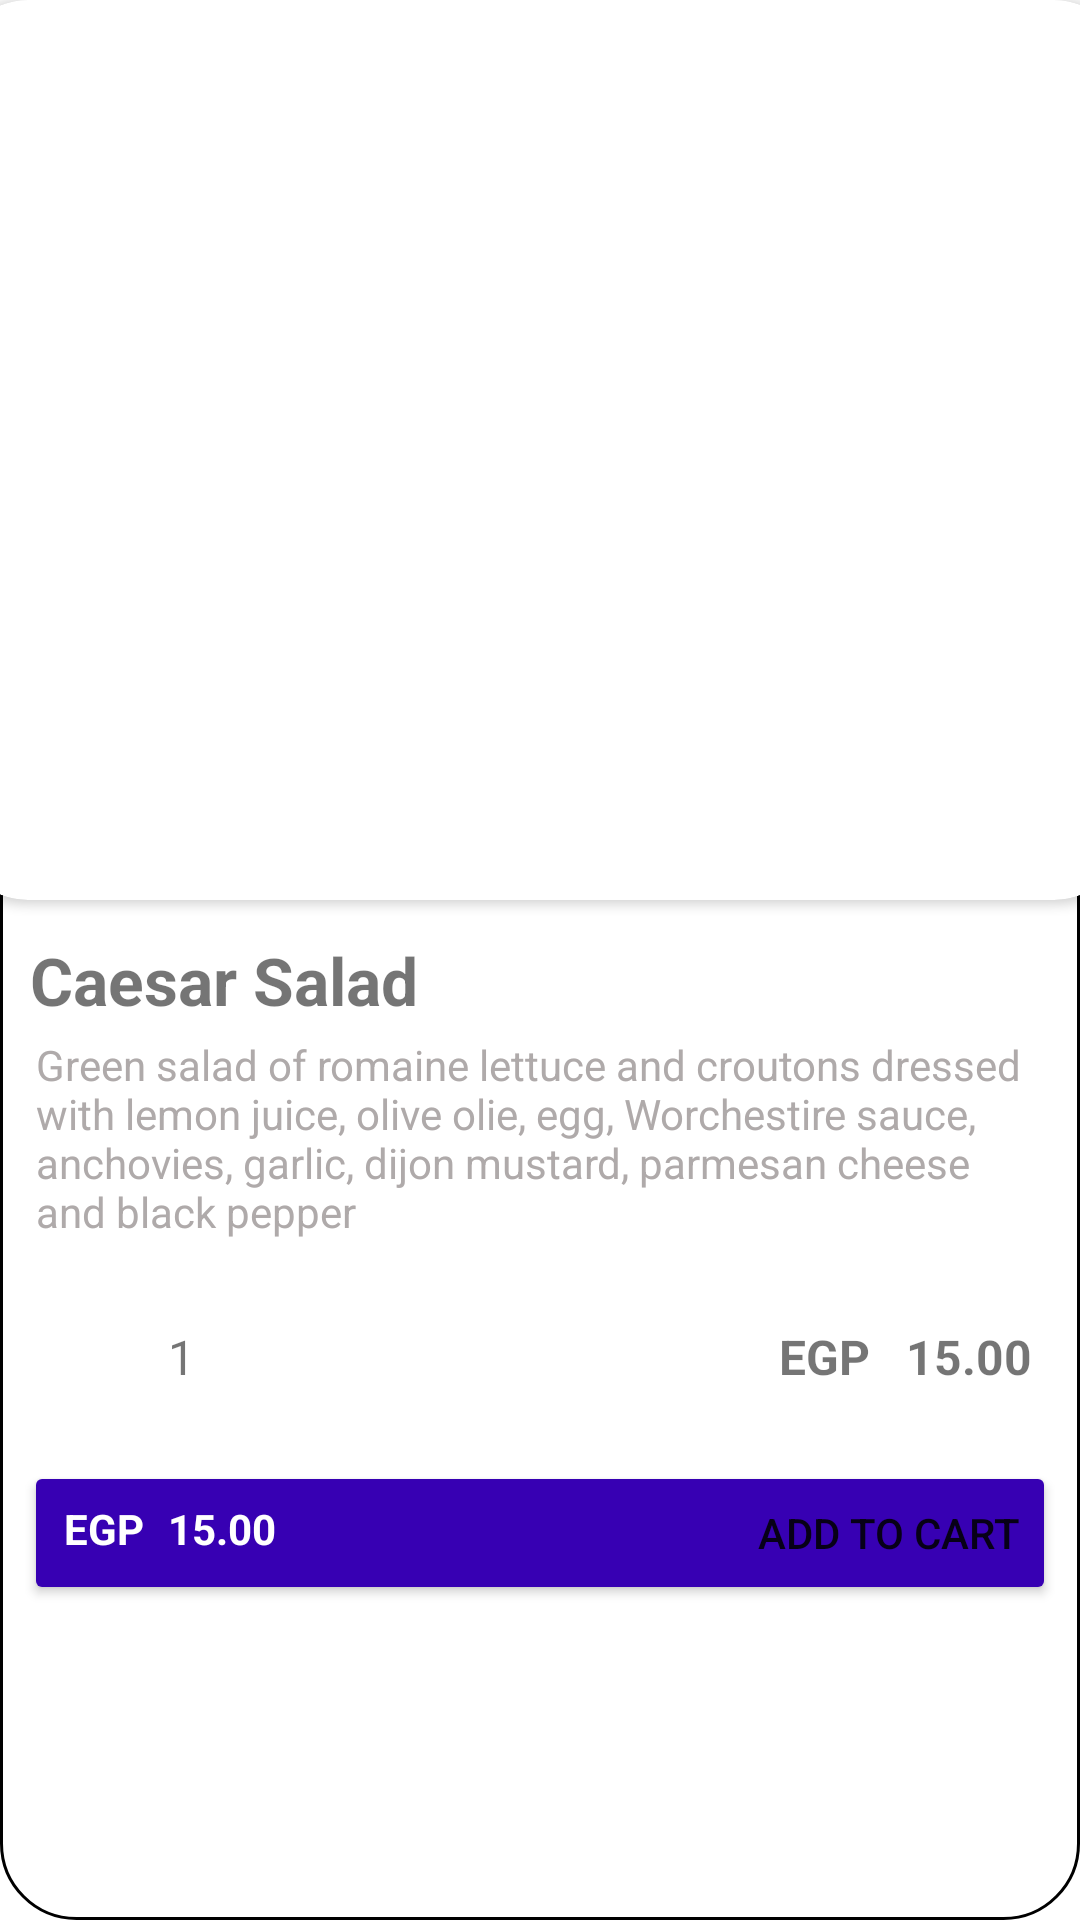

Produce the Android XML layout that renders to this screen, including the resource entries it uses.
<!-- AndroidManifest.xml: application theme Theme.WagabatApp -->
<!-- res/layout/activity_restaurant_item_expanded.xml -->
<?xml version="1.0" encoding="utf-8"?>
<androidx.constraintlayout.widget.ConstraintLayout xmlns:android="http://schemas.android.com/apk/res/android"
    xmlns:app="http://schemas.android.com/apk/res-auto"
    xmlns:tools="http://schemas.android.com/tools"
    android:layout_width="match_parent"
    android:paddingBottom="4sp"
    app:layout_goneMarginTop="12dp"
    android:layout_height="wrap_content"
    android:layout_marginHorizontal="10dp"
    android:layout_marginTop="18sp"
    android:background="@drawable/item_border"
    tools:context=".RestaurantItemExpanded">

    <androidx.cardview.widget.CardView
        android:id="@+id/cardView"
        android:layout_width="392dp"
        android:layout_height="300dp"
        app:cardCornerRadius="25dp"
        app:layout_constraintEnd_toEndOf="parent"
        app:layout_constraintStart_toStartOf="parent"
        app:layout_constraintTop_toTopOf="parent">

        <ImageView
            android:id="@+id/restaurant_image"
            android:layout_width="match_parent"
            android:layout_height="match_parent"
             />

    </androidx.cardview.widget.CardView>

    <TextView
        android:id="@+id/dish_name_extended"
        android:layout_width="wrap_content"
        android:layout_height="wrap_content"
        android:layout_marginStart="10dp"
        android:layout_marginTop="12dp"
        android:text="Caesar Salad"
        android:textSize="22sp"
        android:textStyle="bold"
        app:layout_constraintStart_toStartOf="parent"
        app:layout_constraintTop_toBottomOf="@+id/cardView" />

    <TextView
        android:id="@+id/dish_description_extended"
        android:layout_width="0dp"
        android:layout_height="wrap_content"
        android:layout_marginHorizontal="12dp"
        android:layout_marginVertical="4dp"
        android:layout_marginStart="12dp"
        android:layout_marginTop="8dp"
        android:layout_marginEnd="12dp"
        android:text="Green salad of romaine lettuce and croutons dressed with lemon juice, olive olie, egg, Worchestire sauce, anchovies, garlic, dijon mustard, parmesan cheese and black pepper "
        android:textColor="#AFAAAA"
        android:textSize="14sp"
        app:layout_constraintEnd_toEndOf="parent"
        app:layout_constraintStart_toStartOf="parent"
        app:layout_constraintTop_toBottomOf="@+id/dish_name_extended" />

    <TextView
        android:id="@+id/item_count_extended"
        android:layout_width="wrap_content"
        android:layout_height="wrap_content"
        android:layout_marginStart="56dp"
        android:text="1"
        android:textSize="16sp"
        app:layout_constraintBottom_toBottomOf="@+id/restaurant_delivery_fee2"
        app:layout_constraintStart_toStartOf="parent"
        app:layout_constraintTop_toTopOf="@+id/restaurant_delivery_fee2"
        app:layout_constraintVertical_bias="1.0" />

    <TextView
        android:id="@+id/item_price_extended"
        android:layout_width="wrap_content"
        android:layout_height="wrap_content"
        android:layout_marginTop="28dp"
        android:layout_marginEnd="16dp"
        android:text="15.00"
        android:textSize="16sp"
        android:textStyle="bold"
        app:layout_constraintEnd_toEndOf="parent"
        app:layout_constraintTop_toBottomOf="@+id/dish_description_extended" />

    <TextView
        android:id="@+id/restaurant_delivery_fee2"
        android:layout_width="wrap_content"
        android:layout_height="wrap_content"
        android:layout_marginEnd="12dp"
        android:text="@string/egp"
        android:textSize="16sp"
        android:textStyle="bold"
        app:layout_constraintBottom_toBottomOf="@+id/item_price_extended"
        app:layout_constraintEnd_toStartOf="@+id/item_price_extended"
        app:layout_constraintTop_toTopOf="@+id/item_price_extended"
        app:layout_constraintVertical_bias="0.0" />

    <TextView
        android:id="@+id/restaurant_delivery_fee3"
        android:layout_width="wrap_content"
        android:layout_height="wrap_content"
        android:text="@string/egp"
        android:elevation="100dp"
        android:layout_marginRight="8dp"
        android:textColor="#FFFFFF"
        android:textStyle="bold"
        app:layout_constraintBottom_toBottomOf="@+id/total_item_cost"
        app:layout_constraintEnd_toStartOf="@+id/total_item_cost"
        app:layout_constraintTop_toTopOf="@+id/total_item_cost"
        app:layout_constraintVertical_bias="0.0" />

    <Button
        android:id="@+id/add_to_cart_button"
        android:layout_width="match_parent"
        android:layout_height="wrap_content"
        android:layout_marginHorizontal="8sp"
        android:layout_marginTop="24dp"
        android:backgroundTint="@color/purple_700"
        android:text="Add to Cart"
        android:textAlignment="viewEnd"
        app:layout_constraintEnd_toEndOf="parent"
        app:layout_constraintStart_toStartOf="parent"
        app:layout_constraintTop_toBottomOf="@+id/item_count_extended" />

    <TextView
        android:id="@+id/total_item_cost"
        android:layout_width="wrap_content"
        android:layout_height="wrap_content"
        android:layout_marginStart="48dp"
        android:elevation="100dp"
        android:text="15.00"
        android:textColor="@color/white"
        android:textStyle="bold"
        app:layout_constraintBottom_toBottomOf="@+id/add_to_cart_button"
        app:layout_constraintStart_toStartOf="@+id/add_to_cart_button"
        app:layout_constraintTop_toTopOf="@+id/add_to_cart_button"
        app:layout_constraintVertical_bias="0.448" />

    <ImageView
        android:id="@+id/imageView6"
        android:layout_width="15sp"
        android:layout_height="15sp"
        android:layout_marginLeft="20sp"
        app:layout_constraintBottom_toBottomOf="@+id/item_count_extended"
        app:layout_constraintEnd_toStartOf="@+id/item_price_extended"
        app:layout_constraintHorizontal_bias="0.0"
        app:layout_constraintStart_toEndOf="@+id/item_count_extended"
        app:layout_constraintTop_toTopOf="@+id/item_count_extended"
        app:layout_constraintVertical_bias="0.571"
        app:srcCompat="@drawable/plus_sign" />

    <ImageView
        android:id="@+id/imageView7"
        android:layout_width="15sp"
        android:layout_height="15sp"
        android:layout_marginRight="20sp"
        app:layout_constraintBottom_toBottomOf="@+id/item_count_extended"
        app:layout_constraintEnd_toStartOf="@+id/item_count_extended"
        app:layout_constraintHorizontal_bias="1.0"
        app:layout_constraintStart_toStartOf="parent"
        app:layout_constraintTop_toTopOf="@+id/item_count_extended"
        app:layout_constraintVertical_bias="0.571"
        app:srcCompat="@drawable/minus_sign" />

</androidx.constraintlayout.widget.ConstraintLayout>
<!-- resources referenced by this layout -->
<resources>
  <!-- drawable item_border (drawable) -->
  <?xml version="1.0" encoding="utf-8"?>
  <layer-list xmlns:android="http://schemas.android.com/apk/res/android">
  
      <item>
          <shape
              android:shape="rectangle"
              >
              <stroke
                  android:width="3px"
                  android:color="@android:color/black"/>
              <corners android:radius="25dp"
                  />
          </shape>
      </item>
  </layer-list>
  <string name="egp">EGP</string>
  <style name="Theme.WagabatApp" parent="Theme.MaterialComponents.Light.NoActionBar">
          
          <item name="colorPrimary">@color/purple_500</item>
          <item name="colorPrimaryVariant">@color/purple_700</item>
          <item name="colorOnPrimary">@color/white</item>
          
          <item name="colorSecondary">@color/teal_200</item>
          <item name="colorSecondaryVariant">@color/teal_700</item>
          <item name="colorOnSecondary">@color/black</item>
          
          <item name="android:statusBarColor">?attr/colorPrimaryVariant</item>
          
      </style>
  <!-- not gathered from this repository: default colours our renderer supplied (Android Studio template values) -->
  <color name="purple_500">#FF6200EE</color>
  <color name="purple_700">#FF3700B3</color>
  <color name="teal_200">#FF03DAC5</color>
  <color name="teal_700">#FF018786</color>
  <color name="black">#FF000000</color>
  <color name="white">#FFFFFFFF</color>
</resources>
